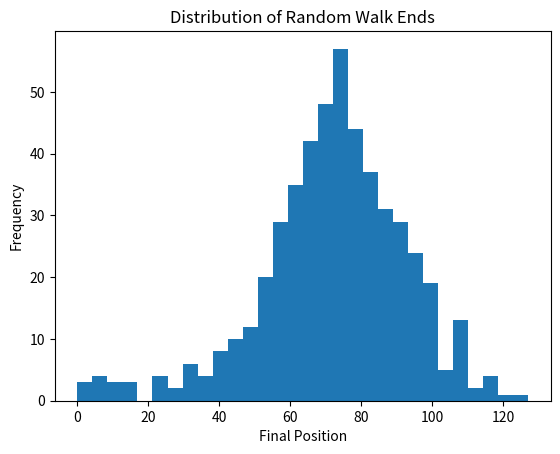

Reproduce this figure in Python.
# import numpy, matplotlib, and set seed
import numpy as np
import matplotlib.pyplot as plt
np.random.seed(123)
# clear the plot
plt.clf()

# initialization
all_walks = []
for i in range(500) :
    random_walk = [0]
    for x in range(100) :
        step = random_walk[-1]
        dice = np.random.randint(1, 7)

        # if loop starts
        if dice <= 2 :
            step = max(0, step - 1)
        elif dice <= 5 :
            step = step + 1
        else :
            step = step + np.random.randint(1, 7)

        # implement clumsiness
        if np.random.rand() < 0.001:
            step = 0 

        random_walk.append(step)
    all_walks.append(random_walk)

# convert all_walks to a NumPy array: np_aw
np_aw = np.array(all_walks)

# transpose np_aw
np_aw_t = np.transpose(np_aw)

# select last row from np_aw_t: ends
ends = np_aw_t[-1]

# plot histogram of ends, display plot
plt.hist(ends, bins=30)
plt.title("Distribution of Random Walk Ends")
plt.xlabel("Final Position")
plt.ylabel("Frequency")
plt.show()